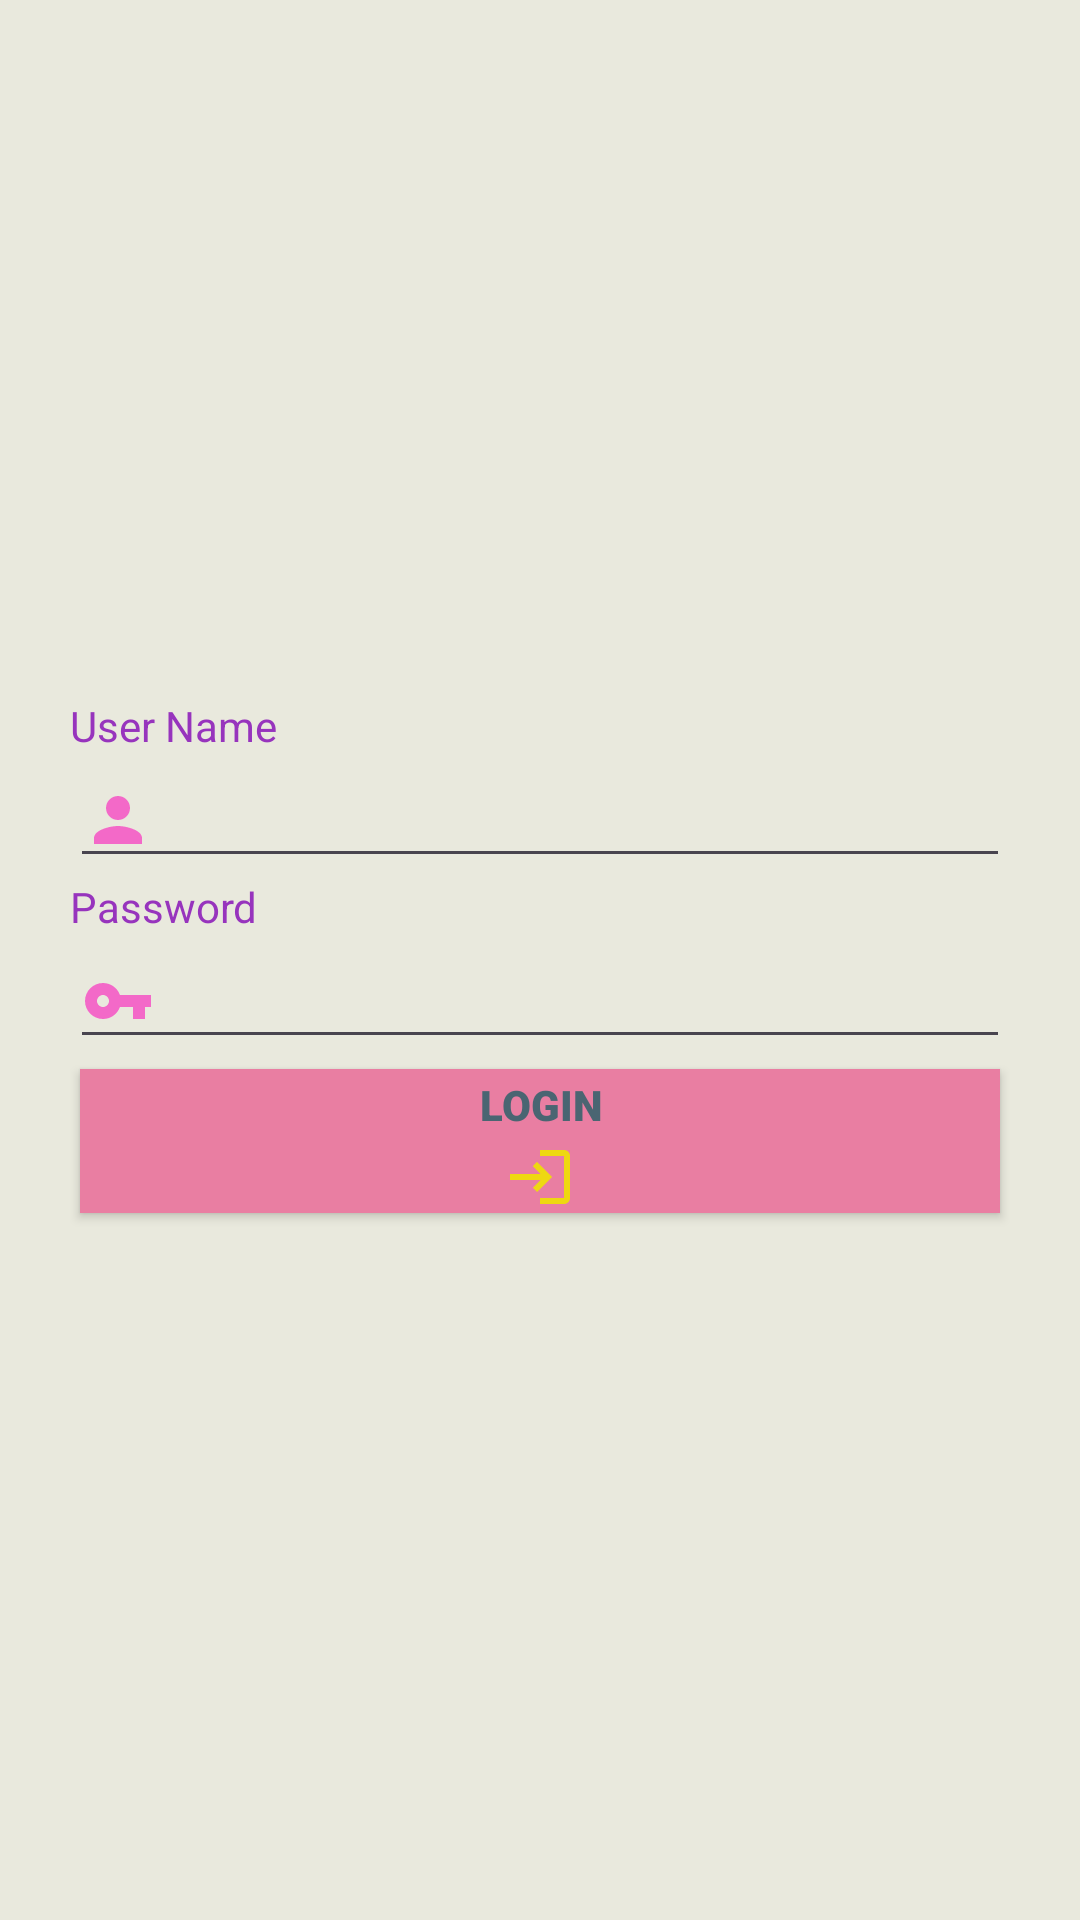

Layout XML and referenced resources for this Android screen:
<!-- AndroidManifest.xml: application theme Theme.EntryLogApp -->
<!-- res/layout/activity_main.xml -->
<LinearLayout android:layout_height="match_parent"
    android:layout_width="match_parent"
    android:orientation="vertical"
    android:gravity="center"
    android:padding="70px"
    android:background="#E9E9DD"
    xmlns:android="http://schemas.android.com/apk/res/android">
    <ImageView
        android:layout_width="wrap_content"
        android:layout_height="wrap_content"
        android:background="@drawable/logo"/>
    <TextView
        android:layout_width="match_parent"
        android:layout_height="wrap_content"
        android:textColor="#9734BD"
        android:text="User Name"/>
    <EditText
        android:layout_width="match_parent"
        android:drawableLeft="@drawable/baseline_person_24"
        android:layout_height="wrap_content"
        android:id="@+id/name"/>
    <TextView
        android:layout_width="match_parent"
        android:layout_height="wrap_content"
        android:textColor="#9734BD"
        android:text="Password"/>
    <EditText
        android:layout_width="match_parent"
        android:inputType="numberPassword"
        android:drawableLeft="@drawable/baseline_vpn_key_24"
        android:id="@+id/pass"
        android:layout_height="wrap_content"/>
    <androidx.appcompat.widget.AppCompatButton
        android:layout_width="match_parent"
        android:layout_height="wrap_content"
        android:text="LOGIN"
        android:fontFamily="sans-serif-black"
        android:layout_margin="10px"
        android:drawableBottom="@drawable/baseline_login_24"
        android:background="#E97EA2"
        android:textColor="#4A6572"
        android:id="@+id/log"/>
</LinearLayout>
<!-- resources referenced by this layout -->
<resources>
  <!-- drawable baseline_login_24 (drawable) -->
  <vector xmlns:android="http://schemas.android.com/apk/res/android" android:autoMirrored="true" android:height="24dp" android:tint="#EED811" android:viewportHeight="24" android:viewportWidth="24" android:width="24dp">
        
      <path android:fillColor="@android:color/white" android:pathData="M11,7L9.6,8.4l2.6,2.6H2v2h10.2l-2.6,2.6L11,17l5,-5L11,7zM20,19h-8v2h8c1.1,0 2,-0.9 2,-2V5c0,-1.1 -0.9,-2 -2,-2h-8v2h8V19z"/>
      
  </vector>
  <!-- drawable baseline_person_24 (drawable) -->
  <vector xmlns:android="http://schemas.android.com/apk/res/android" android:height="24dp" android:tint="#F369C8" android:viewportHeight="24" android:viewportWidth="24" android:width="24dp">
        
      <path android:fillColor="@android:color/white" android:pathData="M12,12c2.21,0 4,-1.79 4,-4s-1.79,-4 -4,-4 -4,1.79 -4,4 1.79,4 4,4zM12,14c-2.67,0 -8,1.34 -8,4v2h16v-2c0,-2.66 -5.33,-4 -8,-4z"/>
      
  </vector>
  <!-- drawable baseline_vpn_key_24 (drawable) -->
  <vector xmlns:android="http://schemas.android.com/apk/res/android" android:height="24dp" android:tint="#F369C8" android:viewportHeight="24" android:viewportWidth="24" android:width="24dp">
        
      <path android:fillColor="@android:color/white" android:pathData="M12.65,10C11.83,7.67 9.61,6 7,6c-3.31,0 -6,2.69 -6,6s2.69,6 6,6c2.61,0 4.83,-1.67 5.65,-4H17v4h4v-4h2v-4H12.65zM7,14c-1.1,0 -2,-0.9 -2,-2s0.9,-2 2,-2 2,0.9 2,2 -0.9,2 -2,2z"/>
      
  </vector>
  <style name="Theme.EntryLogApp" parent="Base.Theme.EntryLogApp" />
  <style name="Base.Theme.EntryLogApp" parent="Theme.Material3.DayNight.NoActionBar">
          
          
      </style>
</resources>
